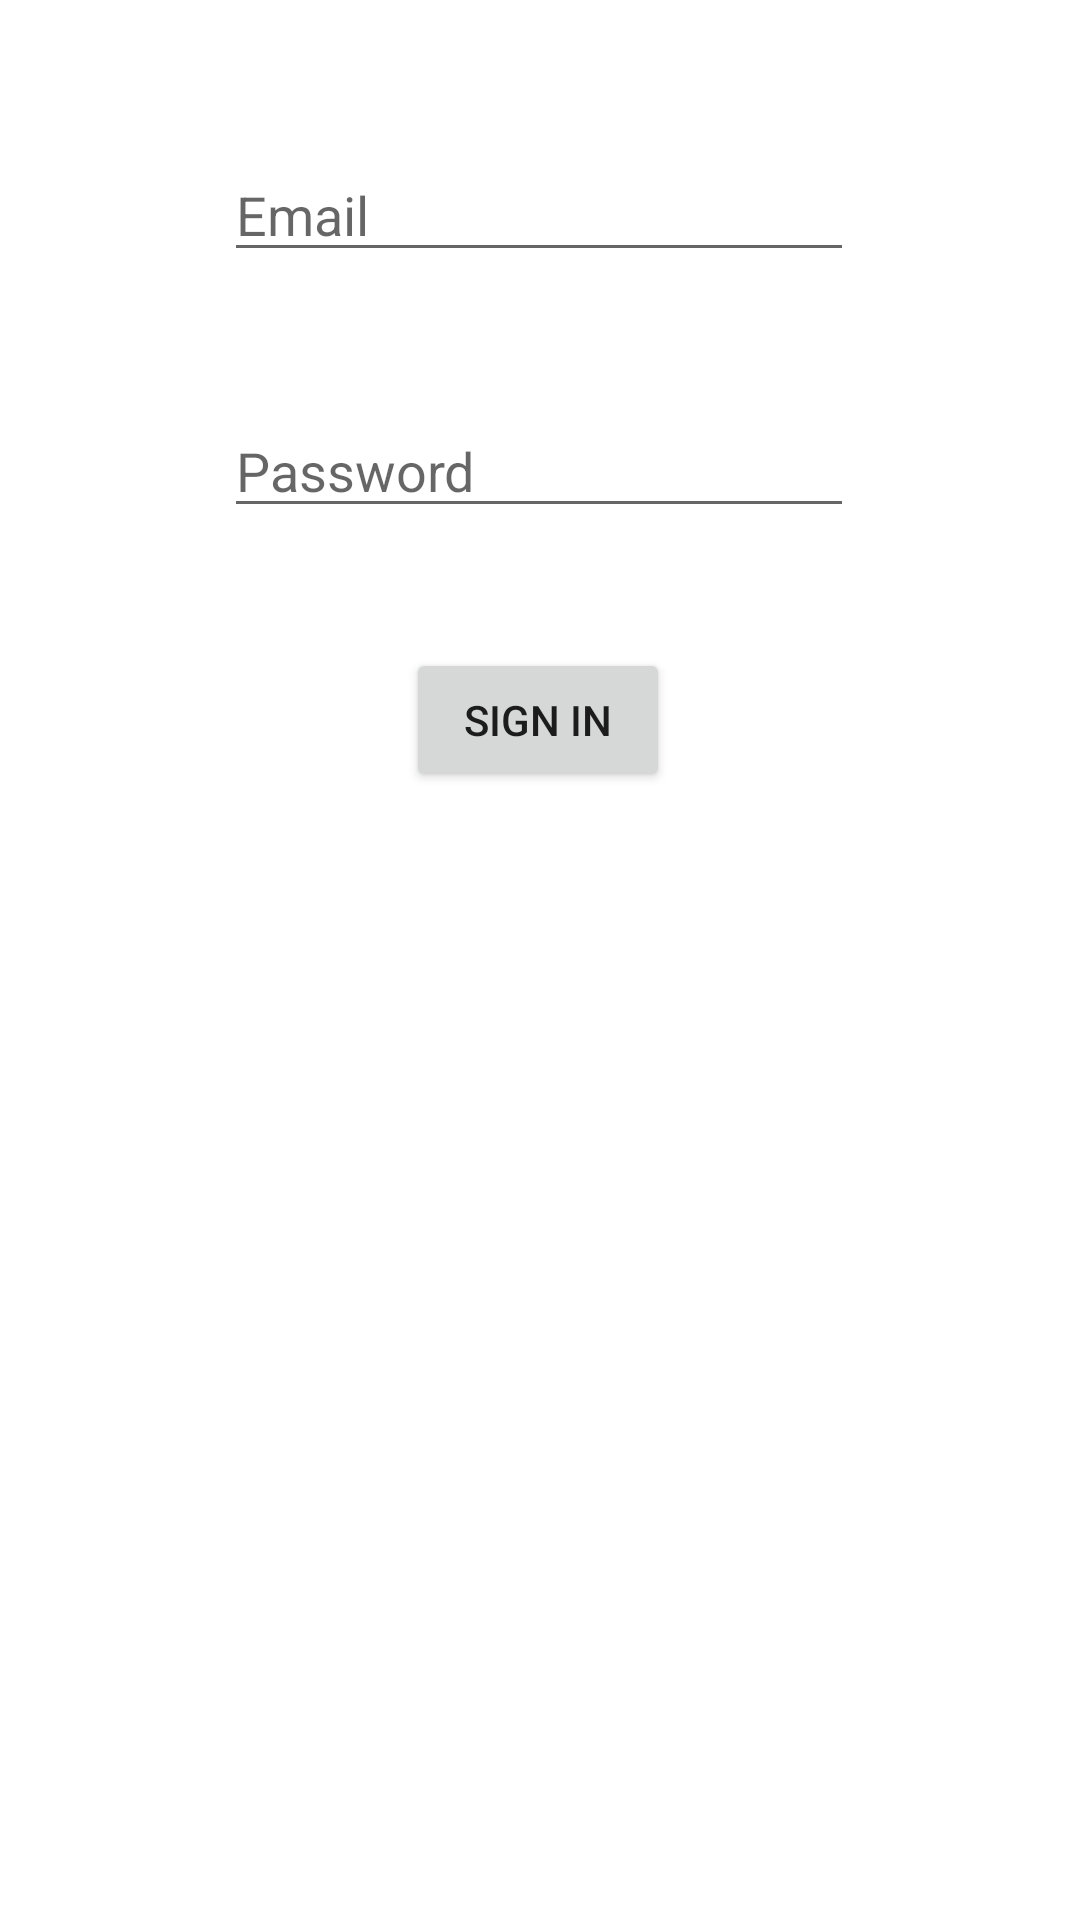

Android layout source for this screen:
<!-- AndroidManifest.xml: application theme Theme.CSCB07Final -->
<!-- res/layout/activity_login.xml -->
<?xml version="1.0" encoding="utf-8"?>
<androidx.constraintlayout.widget.ConstraintLayout xmlns:android="http://schemas.android.com/apk/res/android"
    xmlns:app="http://schemas.android.com/apk/res-auto"
    xmlns:tools="http://schemas.android.com/tools"
    android:layout_width="match_parent"
    android:layout_height="match_parent"
    tools:context=".LoginActivity">

    <EditText
        android:id="@+id/editTextTextEmailAddress"
        android:layout_width="wrap_content"
        android:layout_height="wrap_content"
        android:layout_marginBottom="44dp"
        android:ems="10"
        android:hint="@string/prompt_email"
        android:autofillHints="email"
        android:inputType="textEmailAddress"
        app:layout_constraintBottom_toTopOf="@+id/editTextTextPassword"
        app:layout_constraintEnd_toEndOf="parent"
        app:layout_constraintHorizontal_bias="0.497"
        app:layout_constraintStart_toStartOf="parent"
        app:layout_constraintTop_toTopOf="parent"
        app:layout_constraintVertical_bias="1.0" />

    <EditText
        android:id="@+id/editTextTextPassword"
        android:layout_width="wrap_content"
        android:layout_height="wrap_content"
        android:layout_marginBottom="40dp"
        android:ems="10"
        android:hint="@string/prompt_password"
        android:autofillHints="password"
        android:inputType="textVisiblePassword"
        app:layout_constraintBottom_toTopOf="@+id/login_button2"
        app:layout_constraintEnd_toEndOf="parent"
        app:layout_constraintHorizontal_bias="0.497"
        app:layout_constraintStart_toStartOf="parent" />

    <Button
        android:id="@+id/login_button2"
        android:layout_width="wrap_content"
        android:layout_height="wrap_content"
        android:layout_marginBottom="376dp"
        android:onClick="handleLoginClick"
        android:text="@string/action_sign_in"
        app:layout_constraintBottom_toBottomOf="parent"
        app:layout_constraintEnd_toEndOf="parent"
        app:layout_constraintHorizontal_bias="0.498"
        app:layout_constraintStart_toStartOf="parent" />
</androidx.constraintlayout.widget.ConstraintLayout>
<!-- resources referenced by this layout -->
<resources>
  <string name="action_sign_in">Sign in</string>
  <string name="prompt_email">Email</string>
  <string name="prompt_password">Password</string>
  <style name="Theme.CSCB07Final" parent="Theme.MaterialComponents.DayNight.DarkActionBar">
          
          <item name="colorPrimary">@color/purple_500</item>
          <item name="colorPrimaryVariant">@color/purple_700</item>
          <item name="colorOnPrimary">@color/white</item>
          
          <item name="colorSecondary">@color/teal_200</item>
          <item name="colorSecondaryVariant">@color/teal_700</item>
          <item name="colorOnSecondary">@color/black</item>
          
          <item name="android:statusBarColor" tools:targetApi="l">?attr/colorPrimaryVariant</item>
          
      </style>
  <!-- not gathered from this repository: default colours our renderer supplied (Android Studio template values) -->
  <color name="purple_500">#FF6200EE</color>
  <color name="purple_700">#FF3700B3</color>
  <color name="teal_200">#FF03DAC5</color>
  <color name="teal_700">#FF018786</color>
  <color name="black">#FF000000</color>
  <color name="white">#FFFFFFFF</color>
</resources>
